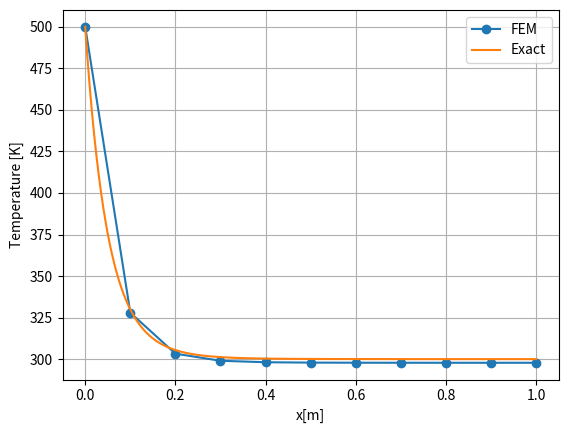
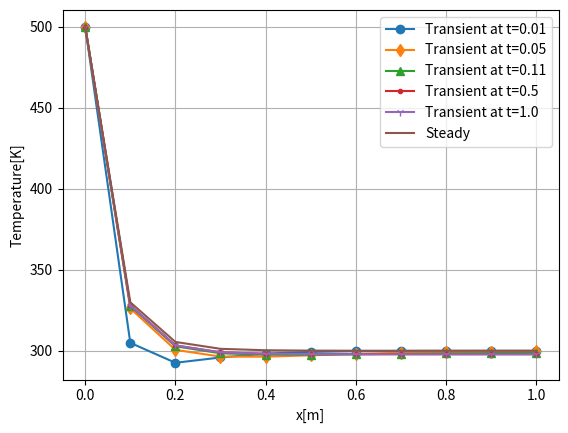
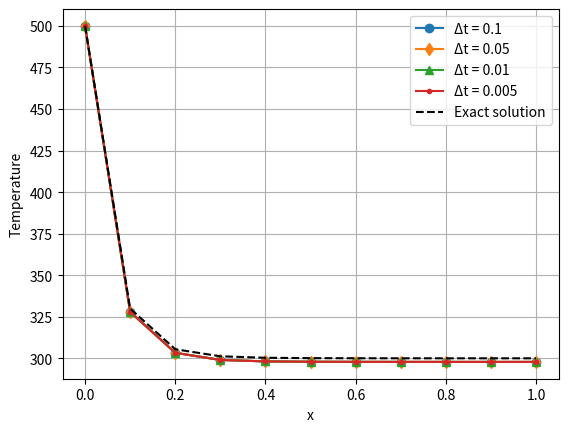
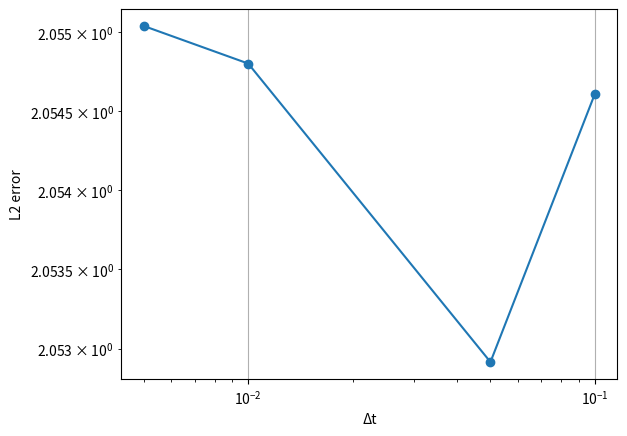
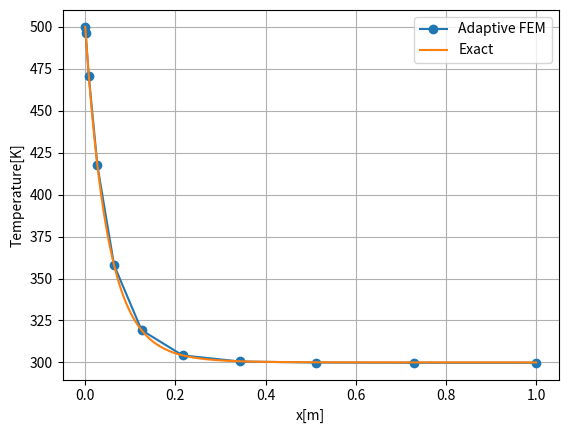

Write the Python code that produced these figures, in order.
#%%
import numpy as np
import sympy as sym
import matplotlib.pyplot as plt

plt.close("all")

# =====================================================
# Problem parameters
# =====================================================

L = 1.0           # domain length
k = 1             # conductivity
a = 0             # convection coefficient
tfinal = 1       # final time
T0 = 500          # Dirichlet BC at x = 0

# =====================================================
# Exact analytical solution (manufactured solution)
# =====================================================

x_sym = sym.symbols('x')

T_sym = 200 * sym.exp(10*(x_sym-1)**2)/np.exp(10) + 300
T_d_sym = sym.diff(T_sym, x_sym, 1)
T_dd_sym = sym.diff(T_sym, x_sym, 2)

# Source term obtained from PDE
S_sym = a*T_d_sym - k*T_dd_sym

# Convert symbolic functions to numerical ones
T_func = sym.lambdify(x_sym, T_sym, 'numpy')
T_d_fun = sym.lambdify(x_sym, T_d_sym, 'numpy')
S_func = sym.lambdify(x_sym, S_sym, 'numpy')

# =====================================================
# PART 1 : Steady FEM solution
# =====================================================

N = 10                       # number of elements
x = np.linspace(0, L, N+1)   # mesh
h = L/N

# FEM matrices
K = np.zeros((N+1,N+1))
F = np.zeros(N+1)

# ---- Element loop ----
for e in range(N):

    x1 = x[e]
    x2 = x[e+1]
    he = x2 - x1

    # Local stiffness matrix
    Ke = (k/he)*np.array([[1,-1],
                          [-1,1]])

    # Load vector
    Fe = np.zeros(2)

    # Gauss points
    xi = [-1/np.sqrt(3), 1/np.sqrt(3)]

    for g in xi:

        # mapping to physical element
        xg = 0.5*(x1+x2) + 0.5*he*g

        # shape functions
        N1 = (x2-xg)/he
        N2 = (xg-x1)/he

        Fe += S_func(xg)*np.array([N1,N2])

    Fe *= he/2

    # Assembly
    K[e:e+2,e:e+2] += Ke
    F[e:e+2] += Fe

# ---- Dirichlet BC ----
K[0,:] = 0
K[0,0] = 1
F[0] = T0

# Solve linear system
T = np.linalg.solve(K,F)

# Exact solution
T_exact = T_func(np.linspace(0,1,1000, endpoint = True))

# ---- Plot steady solution ----
plt.figure()
plt.plot(x,T,'o-',label='FEM')
plt.plot(np.linspace(0,1,1000,endpoint = True),T_exact,label='Exact')
plt.xlabel("x[m]")
plt.ylabel("Temperature [K]")
plt.legend()
plt.grid()
plt.show()


#%%
# ---- Error ----
error = np.linalg.norm(T-T_func(x))/np.sqrt(len(x))
print("L2 error =",error)

print("====================")
print("The source term is:")
print(S_sym)
print("====================")
print("Vector Form: ")
print(S_func(x))

#%%
# =====================================================
# PART 2 : Transient problem (Backward Euler)
# =====================================================

# Mass matrix
M = np.zeros((N+1,N+1))

# Rebuild matrices
K = np.zeros((N+1,N+1))
F = np.zeros(N+1)

for e in range(N):

    x1 = x[e]
    x2 = x[e+1]
    he = x2-x1

    Ke = (k/he)*np.array([[1,-1],
                          [-1,1]])

    Me = (he/6)*np.array([[2,1],
                          [1,2]])

    Fe = np.zeros(2)

    xi = [-1/np.sqrt(3),1/np.sqrt(3)]

    for g in xi:

        xg = 0.5*(x1+x2)+0.5*he*g

        N1 = (x2-xg)/he
        N2 = (xg-x1)/he

        Fe += S_func(xg)*np.array([N1,N2])

    Fe *= he/2

    K[e:e+2,e:e+2] += Ke
    M[e:e+2,e:e+2] += Me
    F[e:e+2] += Fe

# ---- Initial condition ----
T = np.ones(N+1)*300
picture_time = [0.01, 0.05, 0.1, 0.5, 1]
count = 0
# Time step
dt = 0.01
time = 0

A = M + dt*K
plt.figure()
marker_vec = ['o','d','^','.','1']
count_marker = 0
while time < tfinal:

    rhs = M@T + dt*F

    # Dirichlet BC
    A[0,:] = 0
    A[0,0] = 1
    rhs[0] = T0

    T = np.linalg.solve(A,rhs)

    time += dt
    if time >= picture_time[count]:
        plt.plot(x,T,'-',marker = marker_vec[count_marker],label=f"Transient at t={np.round(time,2)}")
        count += 1
        count_marker += 1

# Plot transient vs steady
plt.plot(x,T_func(x),label="Steady")
plt.xlabel('x[m]')
plt.ylabel('Temperature[K]')
plt.legend()
plt.grid()
plt.show()

error = np.linalg.norm((T - T_func(x))) / np.linalg.norm(T)

#%%
#%%
# =====================================================
# PART 3 : Time step convergence study
# =====================================================

time_steps = [0.1, 0.05, 0.01, 0.005]
errors = []
count_marker = 0
plt.figure()

for dt in time_steps:

    T = np.ones(N+1)*300
    time = 0
    A = M + dt*K

    while time < tfinal:

        rhs = M @ T + dt * F

        A[0,:] = 0
        A[0,0] = 1
        rhs[0] = T0

        T = np.linalg.solve(A, rhs)

        time += dt

    # compute error
    error = np.linalg.norm(T - T_func(x)) / np.sqrt(len(x))
    errors.append(error)

    # plot temperature profile for this dt
    plt.plot(x, T, marker = marker_vec[count_marker], label=f"Δt = {dt}")
    count_marker += 1

# exact solution
plt.plot(x, T_func(x), 'k--', label="Exact solution")

plt.xlabel("x")
plt.ylabel("Temperature")
#plt.title("Temperature distribution for different time steps")
plt.legend()
plt.grid()
plt.show()

print("Δt =", time_steps)
print("L2 errors =", errors)

# error convergence plot
plt.figure()
plt.loglog(time_steps, errors, 'o-')
plt.xlabel("Δt")
plt.ylabel("L2 error")
plt.grid()
plt.show()
#%%
# =====================================================
# PART 4 : Adaptive mesh refinement
# =====================================================

beta = 3          # mesh grading factor
N = 10            # number of elements

xi = np.linspace(0,1,N+1)
x = xi**beta      # refined mesh near x=1

K = np.zeros((N+1,N+1))
M = np.zeros((N+1,N+1))
F = np.zeros(N+1)

for e in range(N):

    x1 = x[e]
    x2 = x[e+1]
    he = x2-x1

    Ke = (k/he)*np.array([[1,-1],
                          [-1,1]])

    Me = (he/6)*np.array([[2,1],
                          [1,2]])

    Fe = np.zeros(2)

    gp = [-1/np.sqrt(3),1/np.sqrt(3)]

    for g in gp:

        xg = (x1+x2)/2 + he/2*g

        N1 = (x2-xg)/he
        N2 = (xg-x1)/he

        Fe += S_func(xg)*np.array([N1,N2])

    Fe *= he/2

    K[e:e+2,e:e+2] += Ke
    M[e:e+2,e:e+2] += Me
    F[e:e+2] += Fe

# transient solve on refined mesh
T = np.ones(N+1)*300
dt = 0.01
time = 0

A = M + dt*K

while time < tfinal:

    rhs = M@T + dt*F

    A[0,:] = 0
    A[0,0] = 1
    rhs[0] = T0

    T = np.linalg.solve(A,rhs)

    time += dt

# ---- Plot refined mesh result ----
x_exact = np.linspace(0,1,200)

plt.figure()
plt.plot(x,T,'o-',label="Adaptive FEM")
plt.plot(x_exact,T_func(x_exact),label="Exact")
plt.xlabel("x[m]")
plt.ylabel("Temperature[K]")
plt.legend()
plt.grid()
plt.show()
